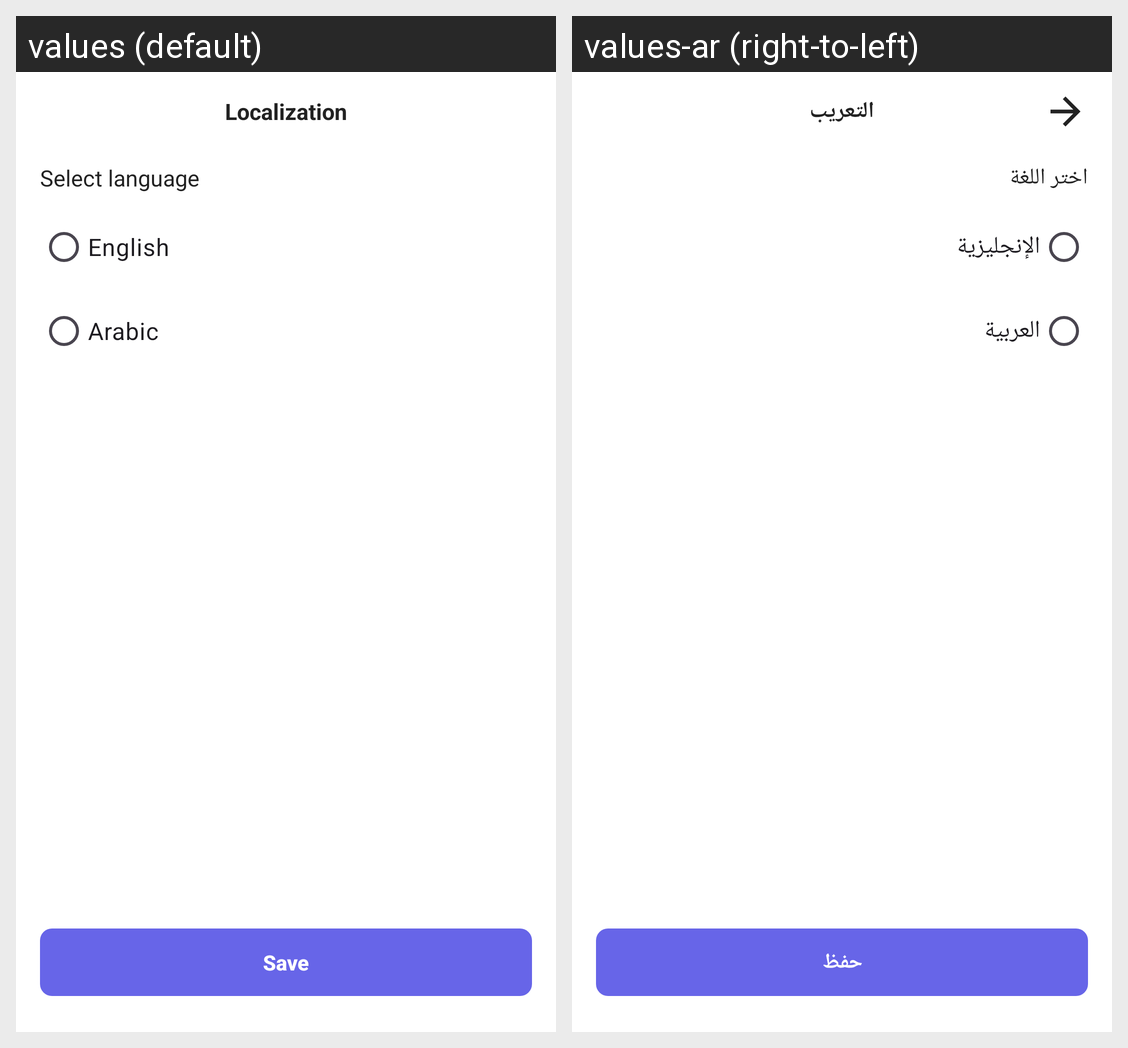

This grid shows one Android layout under two languages. Give, for every string resource on the screen, its name, the default text and each shown locale's text.
Android screen res/layout/activity_localization.xml rendered under 2 locales, left to right: values (default), values-ar (right-to-left). Device: Nexus 5 (rendered at 1080×1920; each locale shown at half size, 540×960, under a caption strip naming it); theme Theme.Userpilot.
Strings drawn on this screen, with the default value and each locale's value (text and hints the layout hard-codes, and strings that could not be matched under every locale, appear in the picture but are not listed):

localization
  values: Localization
  values-ar: التعريب

select_language
  values: Select language
  values-ar: اختر اللغة

english
  values: English
  values-ar: الإنجليزية

arabic
  values: Arabic
  values-ar: العربية

save
  values: Save
  values-ar: حفظ
